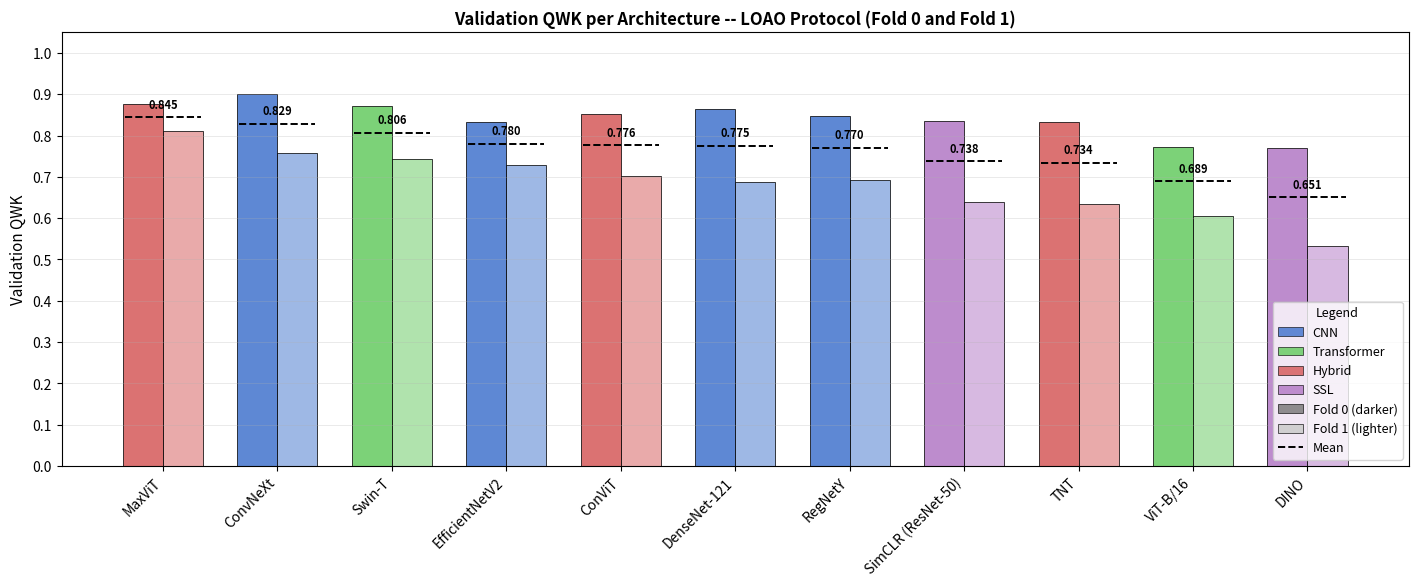

Python code for this plot: (Note: this script raises an exception after producing the figure.)
"""
Generate redesigned Figure 3 (LOAO QWK bar chart) for Punkt 7.

New design:
- Two bars per architecture (Fold 0 and Fold 1) side by side
- Horizontal mean line across each pair
- Y-axis from 0.0 to 1.0

Usage (from project root):
    python scripts/generate_figure3_loao_per_fold.py

Output: figures/comparison_qwk_bar_loao_balanced.png  (overwrites old figure)
"""

from pathlib import Path
from typing import Dict, List, Tuple

import matplotlib
matplotlib.use("Agg")
import matplotlib.patches as mpatches
import matplotlib.pyplot as plt
import numpy as np

# ---------------------------------------------------------------------------
# LOAO fold results (from Table tab:results:loao, sorted by mean QWK desc)
# ---------------------------------------------------------------------------
LOAO_RESULTS: List[Tuple[str, str, float, float]] = [
    # (model_key, display_label, fold_0_qwk, fold_1_qwk)
    ("maxvit",      "MaxViT",              0.877, 0.812),
    ("convnext",    "ConvNeXt",            0.900, 0.758),
    ("swin",        "Swin-T",              0.871, 0.742),
    ("efficientnet","EfficientNetV2",      0.832, 0.728),
    ("convit",      "ConViT",              0.852, 0.701),
    ("densenet",    "DenseNet-121",        0.863, 0.688),
    ("regnety",     "RegNetY",             0.847, 0.693),
    ("simclr",      "SimCLR (ResNet-50)",  0.836, 0.639),
    ("tnt",         "TNT",                 0.833, 0.634),
    ("vit",         "ViT-B/16",            0.773, 0.605),
    ("dino",        "DINO",                0.769, 0.532),
]

# Architecture family colouring (consistent with thesis palette)
FAMILY: Dict[str, str] = {
    "maxvit":       "Hybrid",
    "convnext":     "CNN",
    "swin":         "Transformer",
    "efficientnet": "CNN",
    "convit":       "Hybrid",
    "densenet":     "CNN",
    "regnety":      "CNN",
    "simclr":       "SSL",
    "tnt":          "Hybrid",
    "vit":          "Transformer",
    "dino":         "SSL",
}

FAMILY_COLORS: Dict[str, str] = {
    "CNN":         "#4878cf",
    "Transformer": "#6acc65",
    "Hybrid":      "#d65f5f",
    "SSL":         "#b47cc7",
}

FAMILY_ORDER = ["CNN", "Transformer", "Hybrid", "SSL"]

OUTPUT_PATH = Path(
    "/Users/pulkit/Library/Mobile Documents/"
    "com~apple~CloudDocs/master_thesis/master_thesis_inflammation/"
    "figures/comparison_qwk_bar_loao_balanced.png"
)

FONT_SIZE_LABEL = 11
FONT_SIZE_TICK  = 10
FONT_SIZE_VALUE = 8
FOLD_BAR_WIDTH  = 0.35


def _arch_color(key: str) -> str:
    return FAMILY_COLORS.get(FAMILY.get(key, "CNN"), "#999999")


def main() -> None:
    """Generate and save the per-fold LOAO QWK grouped bar chart."""
    # Sort by descending mean QWK
    data = sorted(
        LOAO_RESULTS,
        key=lambda r: (r[2] + r[3]) / 2.0,
        reverse=True,
    )

    labels     = [r[1] for r in data]
    fold0_qwks = [r[2] for r in data]
    fold1_qwks = [r[3] for r in data]
    means      = [(r[2] + r[3]) / 2.0 for r in data]
    keys       = [r[0] for r in data]
    n          = len(data)

    x = np.arange(n)
    w = FOLD_BAR_WIDTH

    plt.rcParams.update({
        "font.size":        FONT_SIZE_LABEL,
        "axes.titlesize":   FONT_SIZE_LABEL + 1,
        "axes.labelsize":   FONT_SIZE_LABEL,
        "xtick.labelsize":  FONT_SIZE_TICK,
        "ytick.labelsize":  FONT_SIZE_TICK,
        "figure.dpi":       150,
    })

    fig, ax = plt.subplots(figsize=(max(12, n * 1.3), 6))

    for i, (key, f0, f1, mean) in enumerate(
        zip(keys, fold0_qwks, fold1_qwks, means)
    ):
        color = _arch_color(key)
        light = _lighten(color, 0.4)

        # Fold 0 bar (darker shade)
        ax.bar(
            x[i] - w / 2, f0,
            width=w,
            color=color, alpha=0.88,
            edgecolor="black", linewidth=0.6,
            label="Fold 0" if i == 0 else "_nolegend_",
        )
        # Fold 1 bar (lighter shade)
        ax.bar(
            x[i] + w / 2, f1,
            width=w,
            color=light, alpha=0.88,
            edgecolor="black", linewidth=0.6,
            label="Fold 1" if i == 0 else "_nolegend_",
        )
        # Mean horizontal line spanning both bars
        ax.hlines(
            mean,
            xmin=x[i] - w / 2 - w * 0.45,
            xmax=x[i] + w / 2 + w * 0.45,
            colors="black", linewidths=1.4, linestyles="--", zorder=5,
        )
        # Annotate mean value above the line
        ax.text(
            x[i],
            mean + 0.015,
            f"{mean:.3f}",
            ha="center", va="bottom",
            fontsize=FONT_SIZE_VALUE,
            fontweight="bold",
        )

    ax.set_xticks(x)
    ax.set_xticklabels(labels, rotation=45, ha="right")
    ax.set_ylabel("Validation QWK", fontsize=FONT_SIZE_LABEL)
    ax.set_ylim([0.0, 1.05])
    ax.set_yticks(np.arange(0.0, 1.05, 0.1))
    ax.grid(axis="y", alpha=0.3, linewidth=0.6)
    ax.set_title(
        "Validation QWK per Architecture -- LOAO Protocol (Fold 0 and Fold 1)",
        fontweight="bold",
    )

    # Legend: fold shade + architecture families
    family_handles = [
        mpatches.Patch(
            facecolor=FAMILY_COLORS[f], edgecolor="black",
            linewidth=0.5, alpha=0.85, label=f,
        )
        for f in FAMILY_ORDER
    ]
    fold_handles = [
        mpatches.Patch(
            facecolor="grey", edgecolor="black",
            linewidth=0.5, alpha=0.88, label="Fold 0 (darker)",
        ),
        mpatches.Patch(
            facecolor="#cccccc", edgecolor="black",
            linewidth=0.5, alpha=0.88, label="Fold 1 (lighter)",
        ),
        plt.Line2D(
            [0], [0], color="black", linewidth=1.4,
            linestyle="--", label="Mean",
        ),
    ]
    ax.legend(
        handles=family_handles + fold_handles,
        title="Legend",
        loc="lower right",
        fontsize=9,
        title_fontsize=9,
    )

    plt.tight_layout()
    OUTPUT_PATH.parent.mkdir(parents=True, exist_ok=True)
    plt.savefig(OUTPUT_PATH, dpi=300, bbox_inches="tight")
    plt.close(fig)
    print(f"Saved: {OUTPUT_PATH}")


def _lighten(hex_color: str, factor: float) -> str:
    """Lighten a hex colour by blending towards white.

    Args:
        hex_color: Hex colour string e.g. '#4878cf'.
        factor: Blend factor 0.0 (no change) to 1.0 (white).

    Returns:
        Lightened hex colour string.
    """
    hex_color = hex_color.lstrip("#")
    r, g, b = (int(hex_color[i : i + 2], 16) for i in (0, 2, 4))
    r_new = int(r + (255 - r) * factor)
    g_new = int(g + (255 - g) * factor)
    b_new = int(b + (255 - b) * factor)
    return f"#{r_new:02x}{g_new:02x}{b_new:02x}"


if __name__ == "__main__":
    main()
